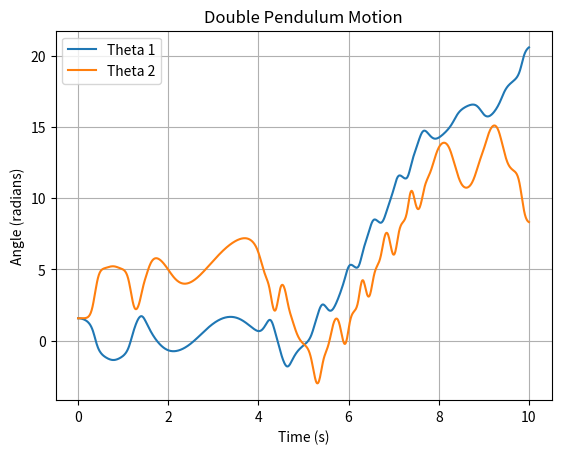
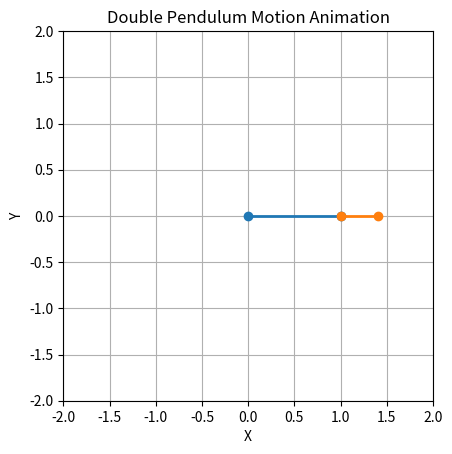

Python code for these plots, in order:
import numpy as np
import matplotlib.pyplot as plt
from scipy.integrate import solve_ivp
from matplotlib.animation import FuncAnimation

def double_pendulum(t, state, L1, L2, m1, m2, g, b1, b2):
    """
    Defines the differential equations for the damped double pendulum system.

    Parameters:
        t: time
        state: vector of the system's state [theta1, omega1, theta2, omega2]
        L1, L2: lengths of the pendulums
        m1, m2: masses of the pendulums
        g: acceleration due to gravity
        b1, b2: damping coefficients for the pendulums

    Returns:
        state_dot: derivatives of the state variables [omega1, alpha1, omega2, alpha2]
    """
    theta1, omega1, theta2, omega2 = state

    delta_theta = theta2 - theta1
    delta_omega = omega2 - omega1

    # Equations of motion
    alpha1 = (m2 * g * np.sin(theta2) * np.cos(delta_theta) - m2 * np.sin(delta_theta) *
              (L1 * omega1 ** 2 * np.cos(delta_theta) + L2 * omega2 ** 2) -
              (m1 + m2) * g * np.sin(theta1) - b1 * omega1) / (L1 * (m1 + m2 * np.sin(delta_theta) ** 2))

    alpha2 = ((m1 + m2) * (L1 * omega1 ** 2 * np.sin(delta_theta) - g * np.sin(theta2) +
              g * np.sin(theta1) * np.cos(delta_theta)) + m2 * L2 * omega2 ** 2 * np.sin(delta_theta) *
              np.cos(delta_theta) - b2 * omega2) / (L2 * (m1 + m2 * np.sin(delta_theta) ** 2))

    return [omega1, alpha1, omega2, alpha2]

def update(frame, line1, line2, pendulum1, pendulum2, L1, L2):
    """
    Update the animation frame.

    Parameters:
        frame: current frame number
        line1: plot object for the first pendulum
        line2: plot object for the second pendulum
        pendulum1: state of the first pendulum (theta1, omega1, theta2, omega2)
        pendulum2: state of the second pendulum (theta1, omega1, theta2, omega2)
        L1, L2: lengths of the pendulums

    Returns:
        line1: updated plot object for the first pendulum
        line2: updated plot object for the second pendulum
    """
    x1 = L1 * np.sin(pendulum1[frame])
    y1 = -L1 * np.cos(pendulum1[frame])

    x2 = x1 + L2 * np.sin(pendulum2[frame])
    y2 = y1 - L2 * np.cos(pendulum2[frame])

    line1.set_data([0, x1], [0, y1])
    line2.set_data([x1, x2], [y1, y2])

    return line1, line2

def plot_double_pendulum(t, theta1, theta2):
    """
    Plots the angles of the double pendulum vs. time.

    Parameters:
        t: time
        theta1: angle of the first pendulum
        theta2: angle of the second pendulum
    """
    plt.plot(t, theta1, label='Theta 1')
    plt.plot(t, theta2, label='Theta 2')
    plt.xlabel('Time (s)')
    plt.ylabel('Angle (radians)')
    plt.title('Double Pendulum Motion')
    plt.legend()
    plt.grid(True)
    plt.show()

# Parameters
L1 = 1.0  # Length of the first pendulum (m)
L2 = .4  # Length of the second pendulum (m)
m1 = 1.0  # Mass of the first pendulum (kg)
m2 = 40  # Mass of the second pendulum (kg)
g = 9.81  # Acceleration due to gravity (m/s^2)
b1 = 0.0 # Damping coefficient for the first pendulum
b2 = 0.0  # Damping coefficient for the second pendulum
initial_state = [np.pi/2, 0, np.pi/2, 0]  # Initial conditions [theta1, omega1, theta2, omega2]
t_span = (0, 10)  # Time span for simulation

# Solve the differential equations
solution = solve_ivp(double_pendulum, t_span, initial_state, args=(L1, L2, m1, m2, g, b1, b2), t_eval=np.linspace(0, 10, 1000))

# Plot the double pendulum motion
plot_double_pendulum(solution.t, solution.y[0], solution.y[2])

# Create the animation
fig, ax = plt.subplots()
ax.set_xlim(-2, 2)
ax.set_ylim(-2, 2)
ax.set_aspect('equal')
ax.grid(True)
line1, = ax.plot([], [], 'o-', lw=2, markersize=6)
line2, = ax.plot([], [], 'o-', lw=2, markersize=6)

ani = FuncAnimation(fig, update, frames=len(solution.t), fargs=(line1, line2, solution.y[0], solution.y[2], L1, L2),
                    blit=True, interval=10)

plt.xlabel('X')
plt.ylabel('Y')
plt.title('Double Pendulum Motion Animation')
plt.show()
